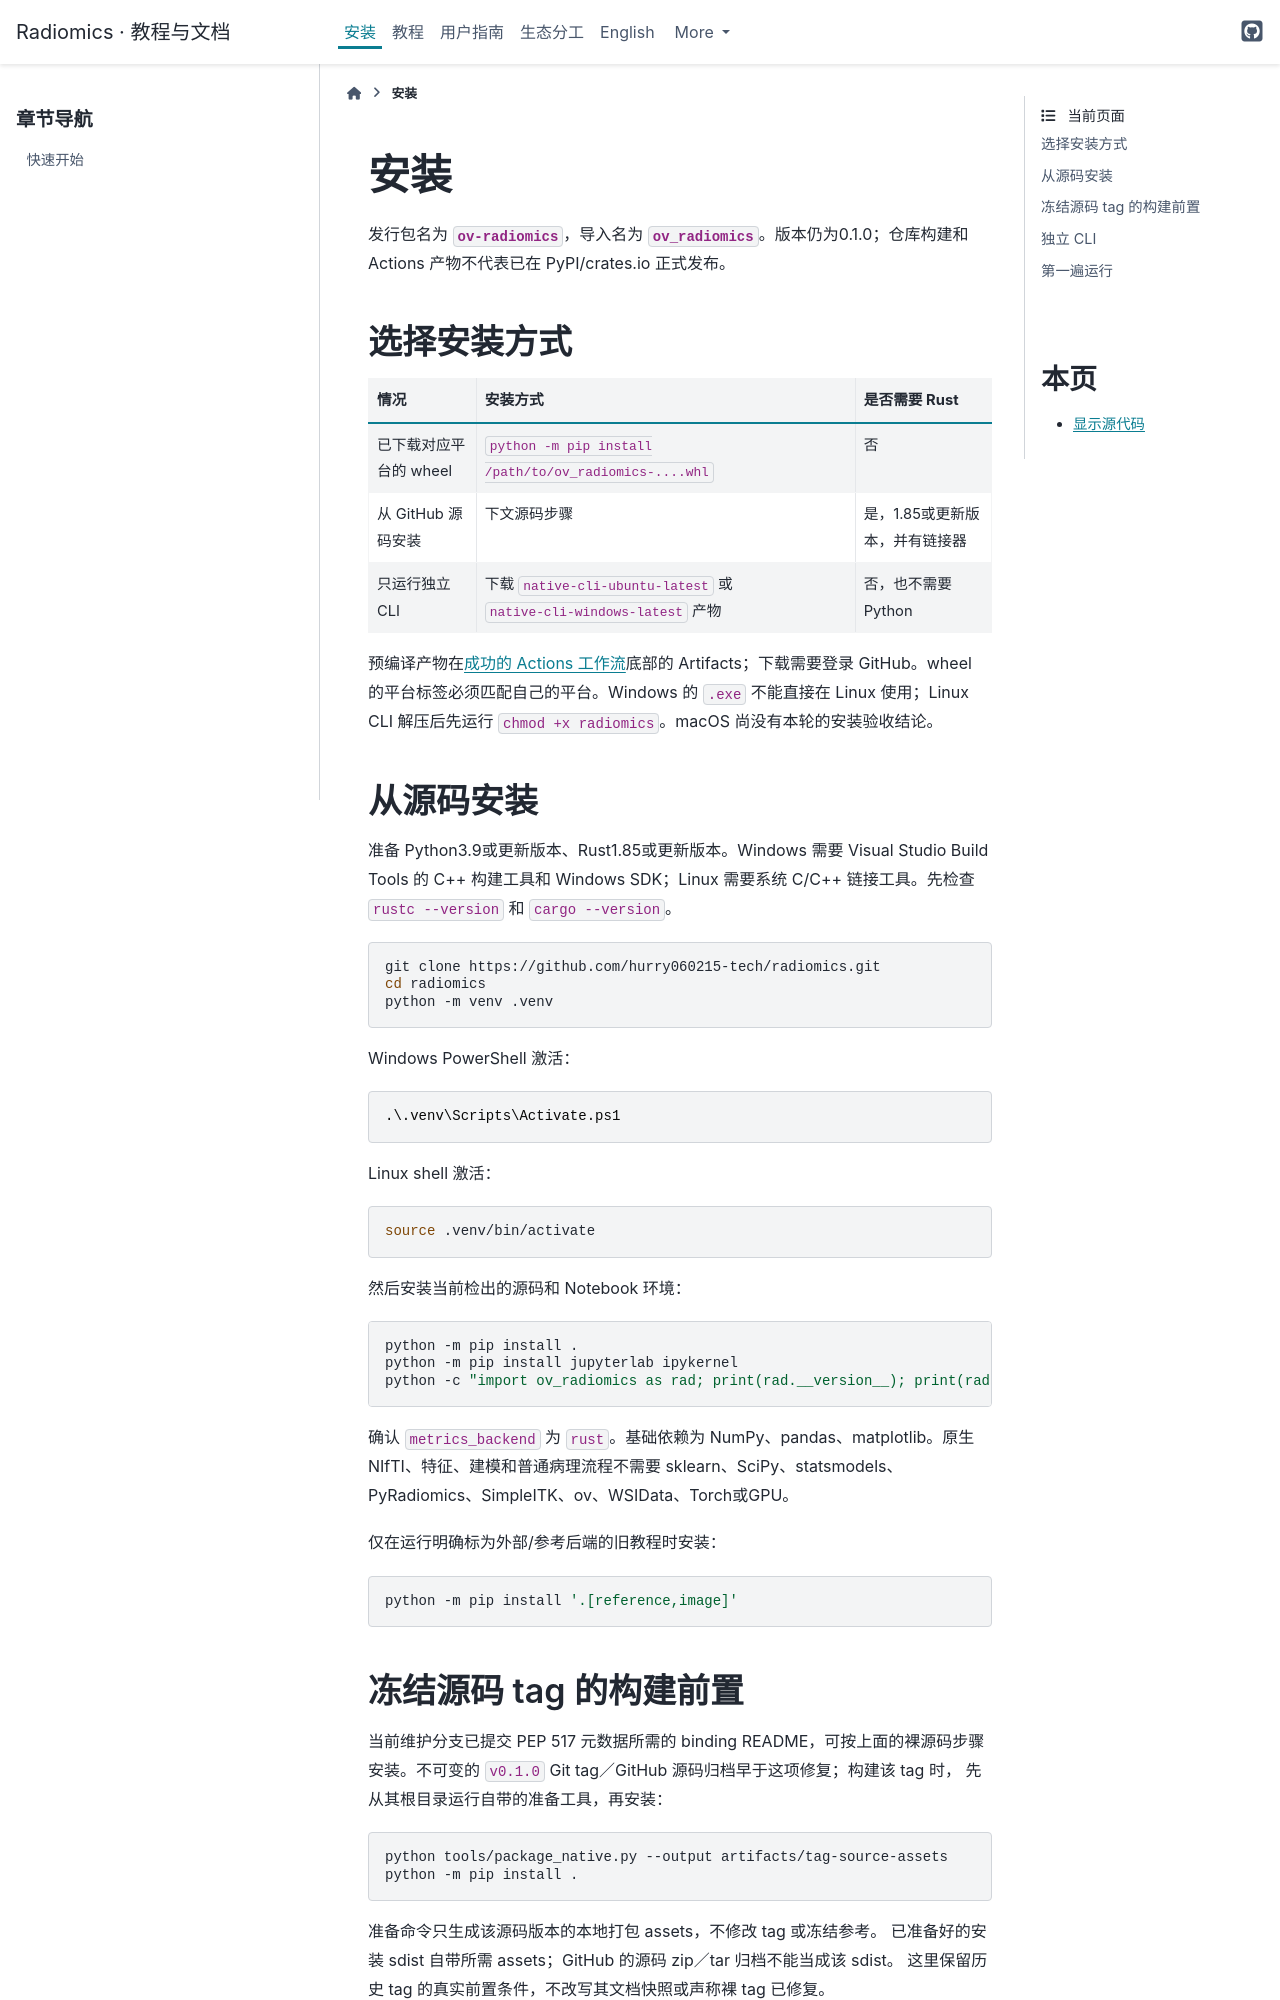

repository: hurry060215-tech/radiomics · page: installation.html · generator: sphinx

# 安装

发行包名为 **`ov-radiomics`**，导入名为 **`ov_radiomics`**。版本仍为0.1.0；仓库构建和 Actions 产物不代表已在 PyPI/crates.io 正式发布。

## 选择安装方式

| 情况 | 安装方式 | 是否需要 Rust |
|---|---|---|
| 已下载对应平台的 wheel | `python -m pip install /path/to/ov_radiomics-....whl` | 否 |
| 从 GitHub 源码安装 | 下文源码步骤 | 是，1.85或更新版本，并有链接器 |
| 只运行独立 CLI | 下载 `native-cli-ubuntu-latest` 或 `native-cli-windows-latest` 产物 | 否，也不需要Python |

预编译产物在[成功的 Actions 工作流](https://github.com/hurry060215-tech/radiomics/actions/workflows/tests.yml)底部的 Artifacts；下载需要登录 GitHub。wheel 的平台标签必须匹配自己的平台。Windows 的 `.exe` 不能直接在 Linux 使用；Linux CLI 解压后先运行 `chmod +x radiomics`。macOS 尚没有本轮的安装验收结论。

## 从源码安装

准备 Python3.9或更新版本、Rust1.85或更新版本。Windows 需要 Visual Studio Build Tools 的 C++ 构建工具和 Windows SDK；Linux 需要系统 C/C++ 链接工具。先检查 `rustc --version` 和 `cargo --version`。

```bash
git clone https://github.com/hurry060215-tech/radiomics.git
cd radiomics
python -m venv .venv
```

Windows PowerShell 激活：

```powershell
.\.venv\Scripts\Activate.ps1
```

Linux shell 激活：

```bash
source .venv/bin/activate
```

然后安装当前检出的源码和 Notebook 环境：

```bash
python -m pip install .
python -m pip install jupyterlab ipykernel
python -c "import ov_radiomics as rad; print(rad.__version__); print(rad.backend_info())"
```

确认 `metrics_backend` 为 `rust`。基础依赖为 NumPy、pandas、matplotlib。原生 NIfTI、特征、建模和普通病理流程不需要 sklearn、SciPy、statsmodels、PyRadiomics、SimpleITK、ov、WSIData、Torch或GPU。

仅在运行明确标为外部/参考后端的旧教程时安装：

```bash
python -m pip install '.[reference,image]'
```
